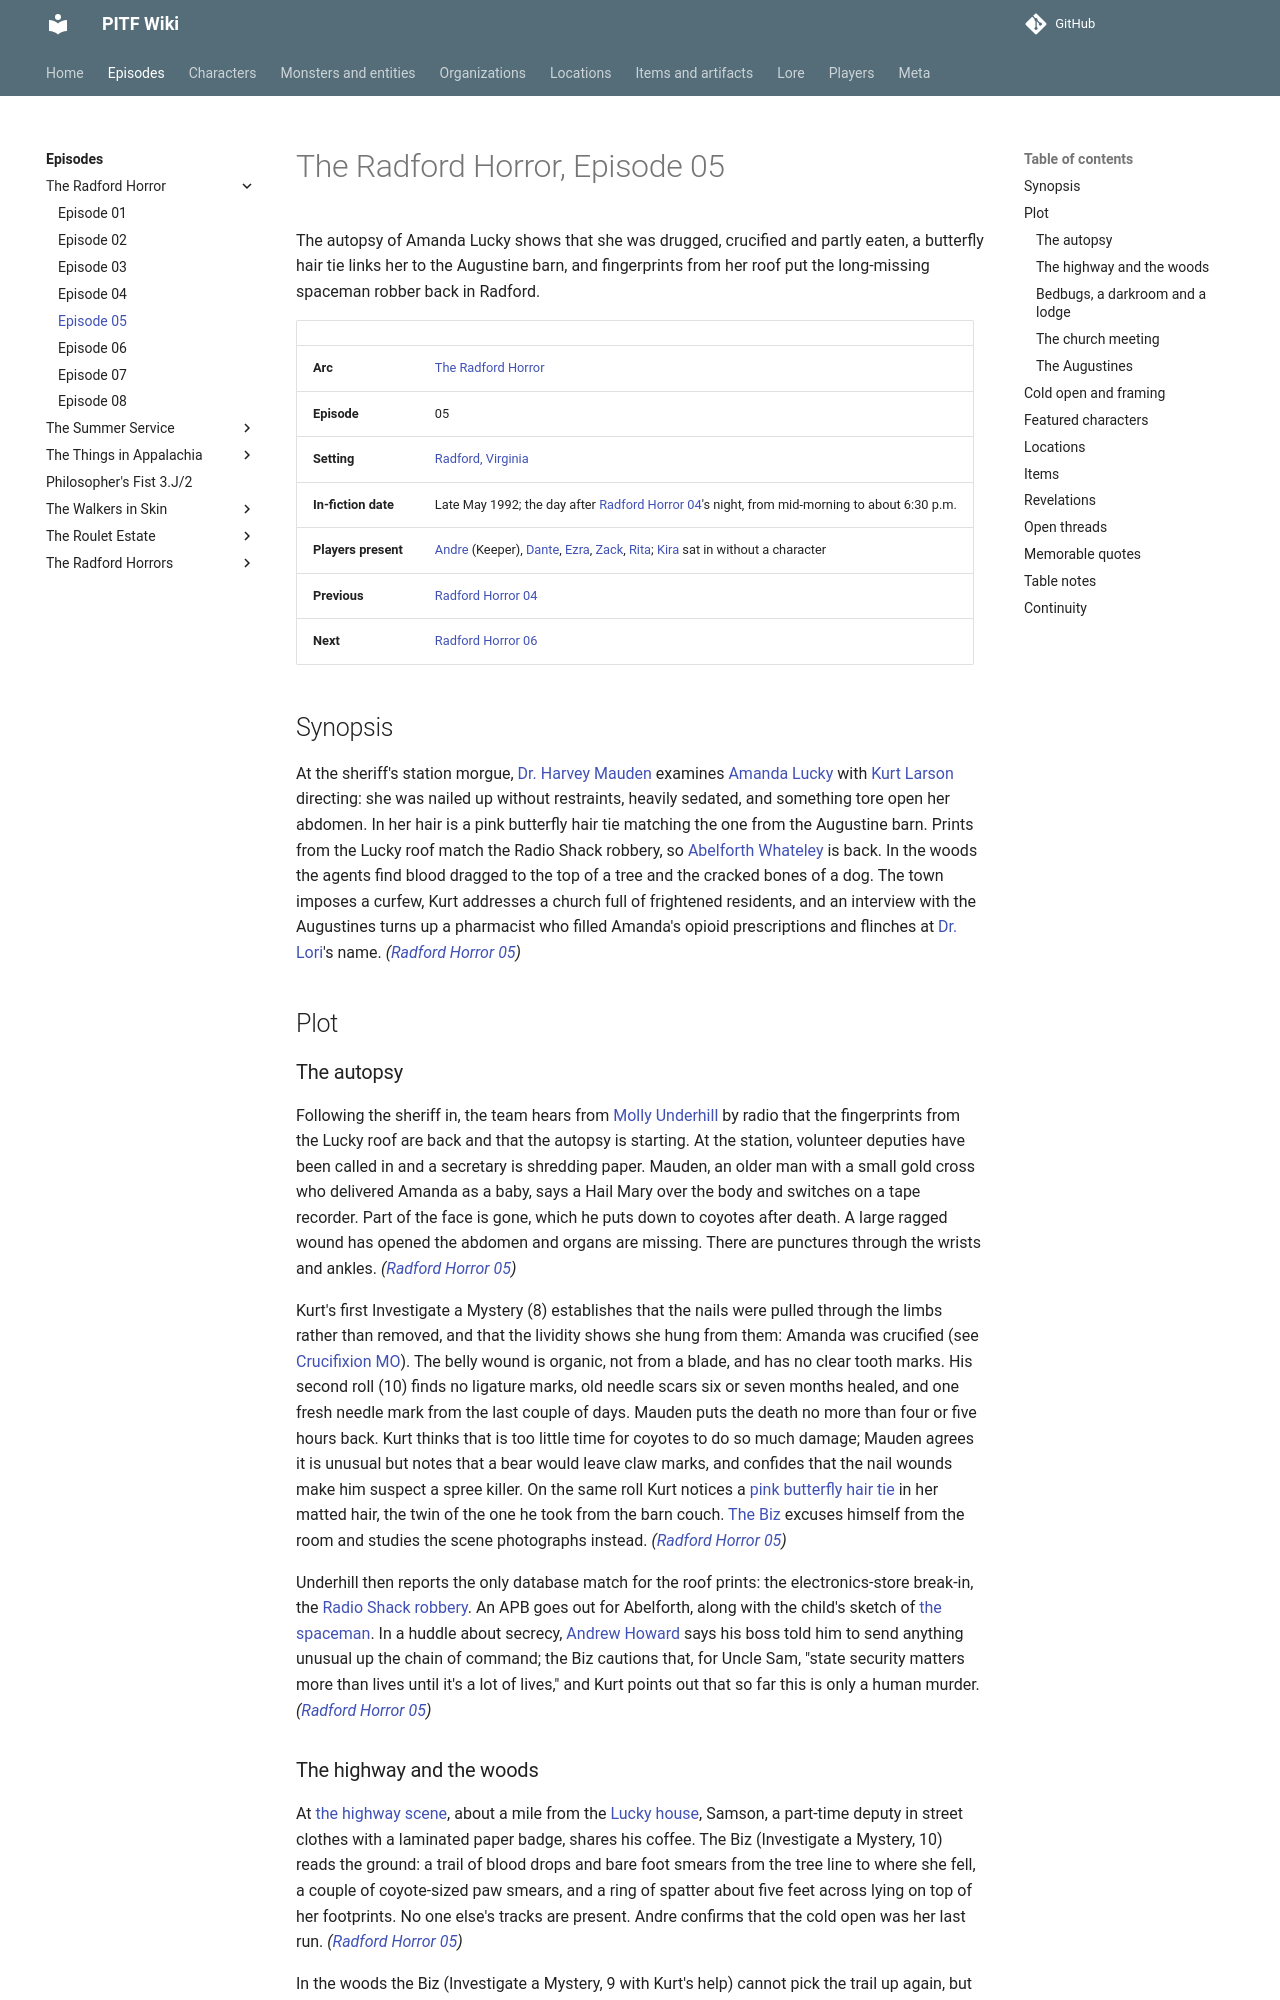

repository: AndreTInfante/pitf-wiki · page: episodes/radford-horror/05/index.html · generator: mkdocs

# The Radford Horror, Episode 05

The autopsy of Amanda Lucky shows that she was drugged, crucified and partly eaten, a butterfly hair tie links her to the Augustine barn, and fingerprints from her roof put the long-missing spaceman robber back in Radford.

| | |
|---|---|
| **Arc** | [The Radford Horror](index.md) |
| **Episode** | 05 |
| **Setting** | [Radford, Virginia](../../locations/radford-virginia.md) |
| **In-fiction date** | Late May 1992; the day after [Radford Horror 04](04.md)'s night, from mid-morning to about 6:30 p.m. |
| **Players present** | [Andre](../../players/andre.md) (Keeper), [Dante](../../players/dante.md), [Ezra](../../players/ezra.md), [Zack](../../players/zack.md), [Rita](../../players/rita.md); [Kira](../../players/guests.md) sat in without a character |
| **Previous** | [Radford Horror 04](04.md) |
| **Next** | [Radford Horror 06](06.md) |

## Synopsis

At the sheriff's station morgue, [Dr. Harvey Mauden](../../characters/harvey-mauden.md) examines [Amanda Lucky](../../characters/amanda-lucky.md) with [Kurt Larson](../../characters/kurt-larson.md) directing: she was nailed up without restraints, heavily sedated, and something tore open her abdomen. In her hair is a pink butterfly hair tie matching the one from the Augustine barn. Prints from the Lucky roof match the Radio Shack robbery, so [Abelforth Whateley](../../characters/abelforth-whateley.md) is back. In the woods the agents find blood dragged to the top of a tree and the cracked bones of a dog. The town imposes a curfew, Kurt addresses a church full of frightened residents, and an interview with the Augustines turns up a pharmacist who filled Amanda's opioid prescriptions and flinches at [Dr. Lori](../../characters/lawrence-lori.md)'s name. *([Radford Horror 05](05.md))*

## Plot

### The autopsy

Following the sheriff in, the team hears from [Molly Underhill](../../characters/molly-underhill.md) by radio that the fingerprints from the Lucky roof are back and that the autopsy is starting. At the station, volunteer deputies have been called in and a secretary is shredding paper. Mauden, an older man with a small gold cross who delivered Amanda as a baby, says a Hail Mary over the body and switches on a tape recorder. Part of the face is gone, which he puts down to coyotes after death. A large ragged wound has opened the abdomen and organs are missing. There are punctures through the wrists and ankles. *([Radford Horror 05](05.md))*

Kurt's first Investigate a Mystery (8) establishes that the nails were pulled through the limbs rather than removed, and that the lividity shows she hung from them: Amanda was crucified (see [Crucifixion MO](../../lore/crucifixion-mo.md)). The belly wound is organic, not from a blade, and has no clear tooth marks. His second roll (10) finds no ligature marks, old needle scars six or seven months healed, and one fresh needle mark from the last couple of days. Mauden puts the death no more than four or five hours back. Kurt thinks that is too little time for coyotes to do so much damage; Mauden agrees it is unusual but notes that a bear would leave claw marks, and confides that the nail wounds make him suspect a spree killer. On the same roll Kurt notices a [pink butterfly hair tie](../../items/pink-butterfly-hair-tie.md) in her matted hair, the twin of the one he took from the barn couch. [The Biz](../../characters/dick-baxter.md) excuses himself from the room and studies the scene photographs instead. *([Radford Horror 05](05.md))*

Underhill then reports the only database match for the roof prints: the electronics-store break-in, the [Radio Shack robbery](../../lore/radio-shack-robbery.md). An APB goes out for Abelforth, along with the child's sketch of [the spaceman](../../monsters/spaceman.md). In a huddle about secrecy, [Andrew Howard](../../characters/andrew-howard.md) says his boss told him to send anything unusual up the chain of command; the Biz cautions that, for Uncle Sam, "state security matters more than lives until it's a lot of lives," and Kurt points out that so far this is only a human murder. *([Radford Horror 05](05.md))*
